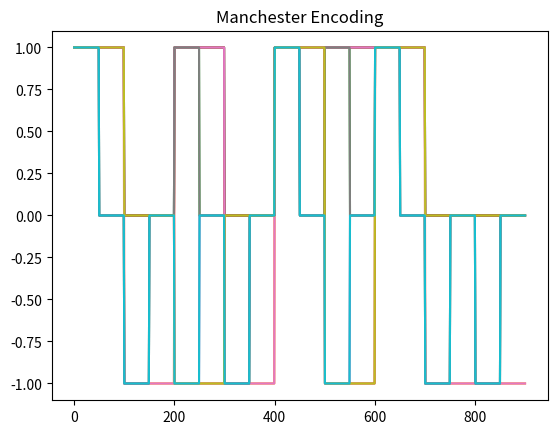

Write the Python code that produced this figure.
import matplotlib.pyplot as plt

t=[0,1,2,3,4,5,6,7,8]
bi = [1,0,1,0,1,1,1,0,0]

#Unipolar NRZ
unipolarNRZ=[]
for x in bi:
	for i in range(100):
		unipolarNRZ.append(x)
plt.title("Unipolar NRZ")
plt.plot(unipolarNRZ)
plt.show()

#Polar NRZ
polarNRZ=[]
pol=[]
i=0
for k in bi:
	if k==1:
		pol.append(k)
	else:
		pol.append(-1)
	i+=1
for x in pol:
	for i in range(100):
		polarNRZ.append(x)
plt.title("Polar NRZ")
plt.plot(polarNRZ)
plt.show()

#Polar RZ
polarRZ=[]
pol=[]
i=0
for k in bi:
	if k==1:
		pol.append(k)
	else:
		pol.append(-1)
	i+=1
for x in pol:
	for i in range(50):
		polarRZ.append(x)
	for i in range(50):
		polarRZ.append(0)
plt.title("Polar RZ")
plt.plot(polarRZ)
plt.show()

#bipolar NRZ
bipolarNRZ=[]
pol=bi
i=0
count=0
for x in pol:
	if x==1:
		if i==1:
			pol[count]=-1
			i=0
		else:
			i=1
	count+=1
for x in pol:
	for i in range(100):
		bipolarNRZ.append(x)
plt.title("Bipolar NRZ")
plt.plot(bipolarNRZ)
plt.show()

#Manchester Encoding
man=[]
pol=[]
i=0
for k in bi:
	if k==1:
		pol.append(1)
	else:
		pol.append(-1)
	i+=1
for x in pol:
	for i in range(50):
		man.append(x)
	for i in range(50):
		man.append(0)
plt.title("Manchester Encoding")
plt.plot(man)
plt.show()
t=[0,1,2,3,4,5,6,7,8]
bi = [1,0,1,0,1,1,1,0,0]

#Unipolar NRZ
unipolarNRZ=[]
for x in bi:
	for i in range(100):
		unipolarNRZ.append(x)
plt.title("Unipolar NRZ")
plt.plot(unipolarNRZ)
plt.show()

#Polar NRZ
polarNRZ=[]
pol=[]
i=0
for k in bi:
	if k==1:
		pol.append(k)
	else:
		pol.append(-1)
	i+=1
for x in pol:
	for i in range(100):
		polarNRZ.append(x)
plt.title("Polar NRZ")
plt.plot(polarNRZ)
plt.show()

#Polar RZ
polarRZ=[]
pol=[]
i=0
for k in bi:
	if k==1:
		pol.append(k)
	else:
		pol.append(-1)
	i+=1
for x in pol:
	for i in range(50):
		polarRZ.append(x)
	for i in range(50):
		polarRZ.append(0)
plt.title("Polar RZ")
plt.plot(polarRZ)
plt.show()

#bipolar NRZ
bipolarNRZ=[]
pol=bi
i=0
count=0
for x in pol:
	if x==1:
		if i==1:
			pol[count]=-1
			i=0
		else:
			i=1
	count+=1
for x in pol:
	for i in range(100):
		bipolarNRZ.append(x)
plt.title("Bipolar NRZ")
plt.plot(bipolarNRZ)
plt.show()

#Manchester Encoding
man=[]
pol=[]
i=0
for k in bi:
	if k==1:
		pol.append(1)
	else:
		pol.append(-1)
	i+=1
for x in pol:
	for i in range(50):
		man.append(x)
	for i in range(50):
		man.append(0)
plt.title("Manchester Encoding")
plt.plot(man)
plt.show()